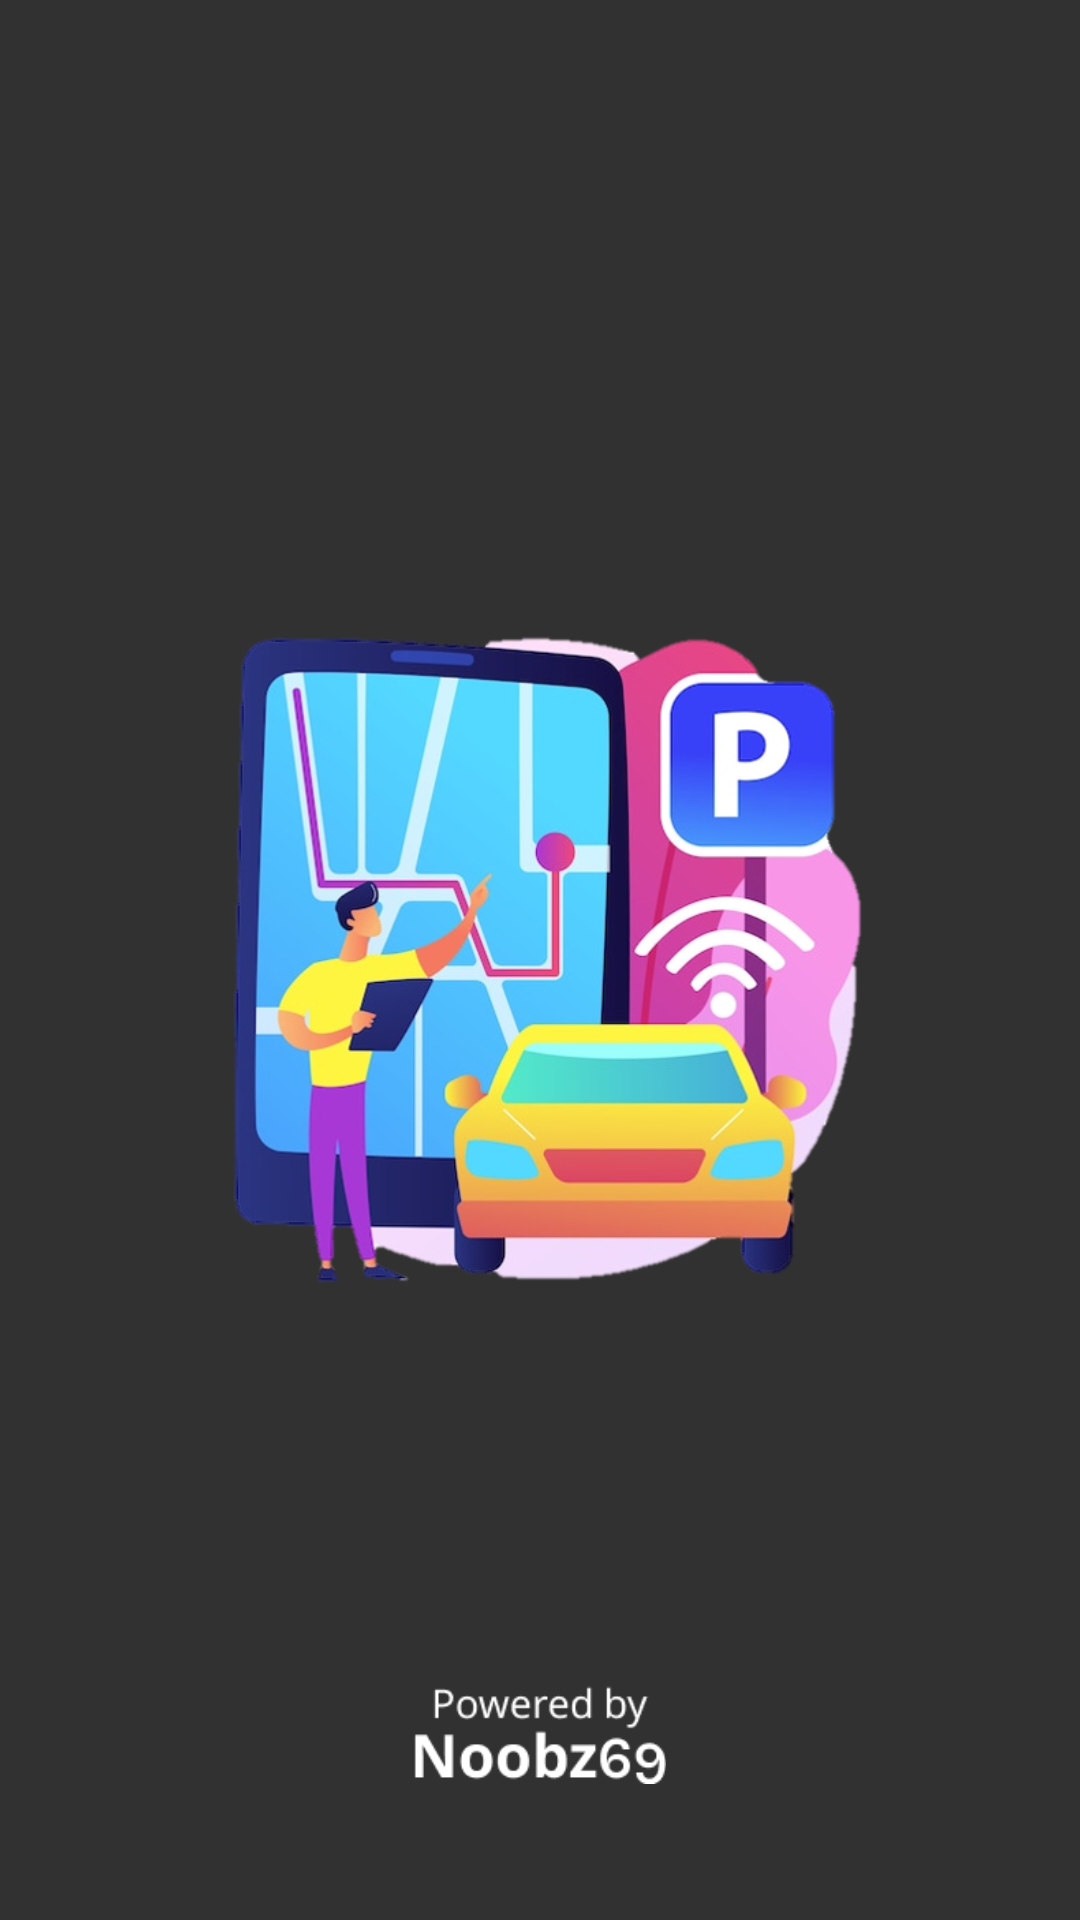

Layout XML and referenced resources for this Android screen:
<!-- AndroidManifest.xml: application theme Theme.SmartParking -->
<!-- res/layout/activity_main.xml -->
<?xml version="1.0" encoding="utf-8"?>
<androidx.drawerlayout.widget.DrawerLayout xmlns:android="http://schemas.android.com/apk/res/android"
    xmlns:app="http://schemas.android.com/apk/res-auto"
    xmlns:tools="http://schemas.android.com/tools"
    android:layout_width="match_parent"
    android:layout_height="match_parent"
    android:id="@+id/drawer_layout"
    tools:context=".MainActivity">

    <LinearLayout
        android:layout_width="match_parent"
        android:layout_height="match_parent"
        android:orientation="vertical">

        <androidx.constraintlayout.widget.ConstraintLayout
            android:layout_width="match_parent"
            android:layout_height="match_parent"
            android:background="#313131"
            tools:context=".MainActivity">


            <ImageView
                android:id="@+id/imageView"
                android:layout_width="284dp"
                android:layout_height="308dp"
                app:layout_constraintBottom_toBottomOf="parent"
                app:layout_constraintEnd_toEndOf="parent"
                app:layout_constraintStart_toStartOf="parent"
                app:layout_constraintTop_toTopOf="parent"
                app:srcCompat="@drawable/logo" />

            <ImageView
                android:id="@+id/imageView2"
                android:layout_width="96dp"
                android:layout_height="33dp"
                android:layout_marginBottom="32dp"
                app:layout_constraintBottom_toBottomOf="parent"
                app:layout_constraintEnd_toEndOf="parent"
                app:layout_constraintStart_toStartOf="parent"
                app:layout_constraintTop_toTopOf="parent"
                app:layout_constraintVertical_bias="0.977"
                app:srcCompat="@drawable/noobz_white" />
        </androidx.constraintlayout.widget.ConstraintLayout>
    </LinearLayout>
</androidx.drawerlayout.widget.DrawerLayout>
<!-- resources referenced by this layout -->
<resources>
  <!-- drawable logo: png bitmap (drawable-v24, 279549 bytes) -->
  <!-- drawable noobz_white: png bitmap (drawable-v24, 3081 bytes) -->
  <style name="Theme.SmartParking" parent="Theme.AppCompat.Light.NoActionBar">
          
          <item name="colorPrimary">@color/black</item>
          <item name="colorPrimaryVariant">#3B3F41</item>
          <item name="colorOnPrimary">@color/white</item>
          
          <item name="colorSecondary">@color/teal_200</item>
          <item name="colorSecondaryVariant">@color/teal_700</item>
          <item name="colorOnSecondary">@color/black</item>
          
          <item name="android:statusBarColor" tools:targetApi="l">?attr/colorPrimaryVariant</item>
          
      </style>
  <!-- not gathered from this repository: default colours our renderer supplied (Android Studio template values) -->
  <color name="teal_200">#FF03DAC5</color>
  <color name="teal_700">#FF018786</color>
  <color name="black">#FF000000</color>
  <color name="white">#FFFFFFFF</color>
</resources>
